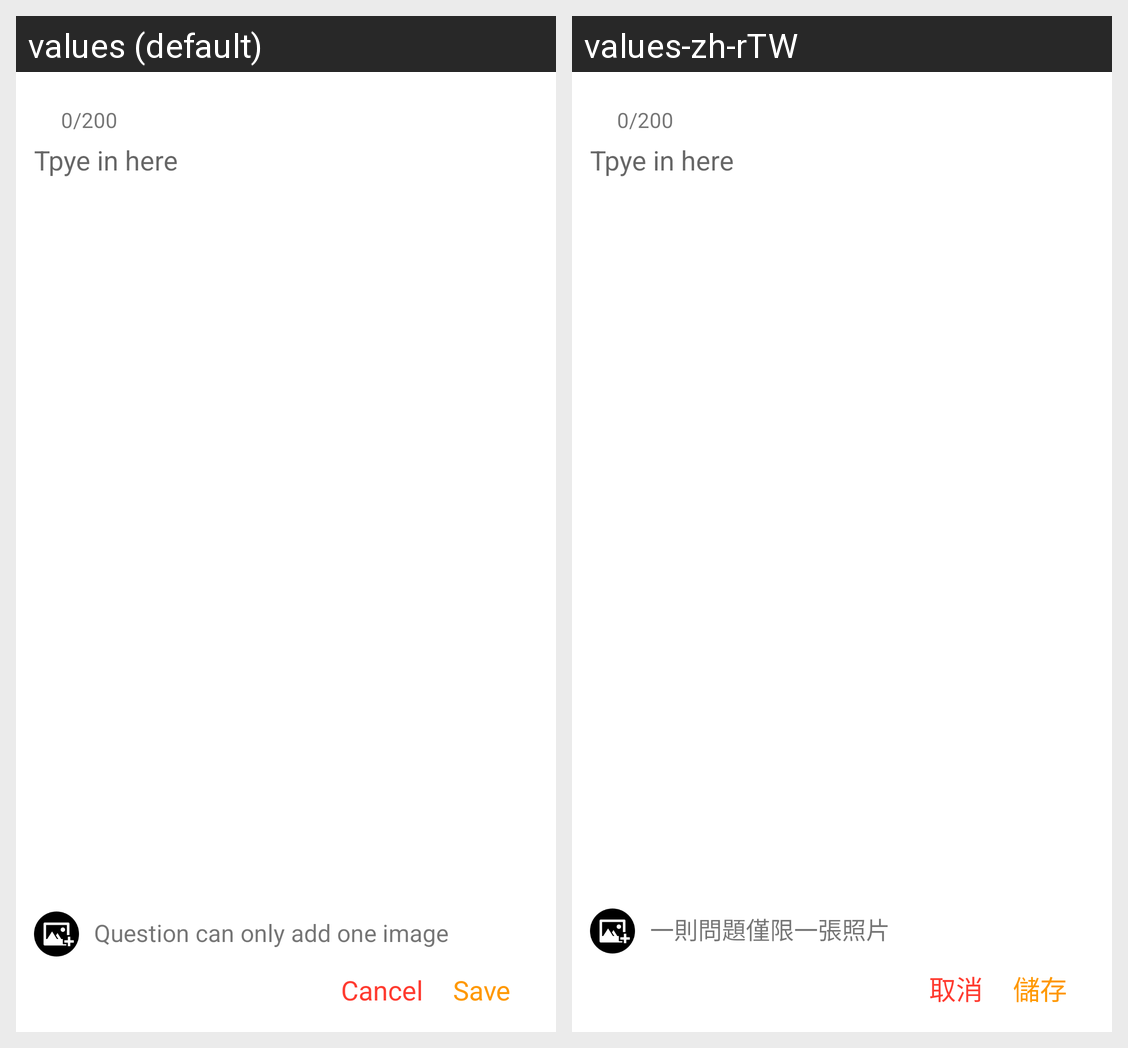

Translations of the strings shown on this Android screen, per locale in the grid:
Android screen res/layout/user_profile_custom_message_editing.xml rendered under 2 locales, left to right: values (default), values-zh-rTW. Device: Nexus 5 (rendered at 1080×1920; each locale shown at half size, 540×960, under a caption strip naming it); theme AppTheme.
Strings drawn on this screen, with the default value and each locale's value (text and hints the layout hard-codes, and strings that could not be matched under every locale, appear in the picture but are not listed):

Question_can_only_add_one_image
  values: Question can only add one image
  values-zh-rTW: 一則問題僅限一張照片

save
  values: Save
  values-zh-rTW: 儲存

cancel
  values: Cancel
  values-zh-rTW: 取消
